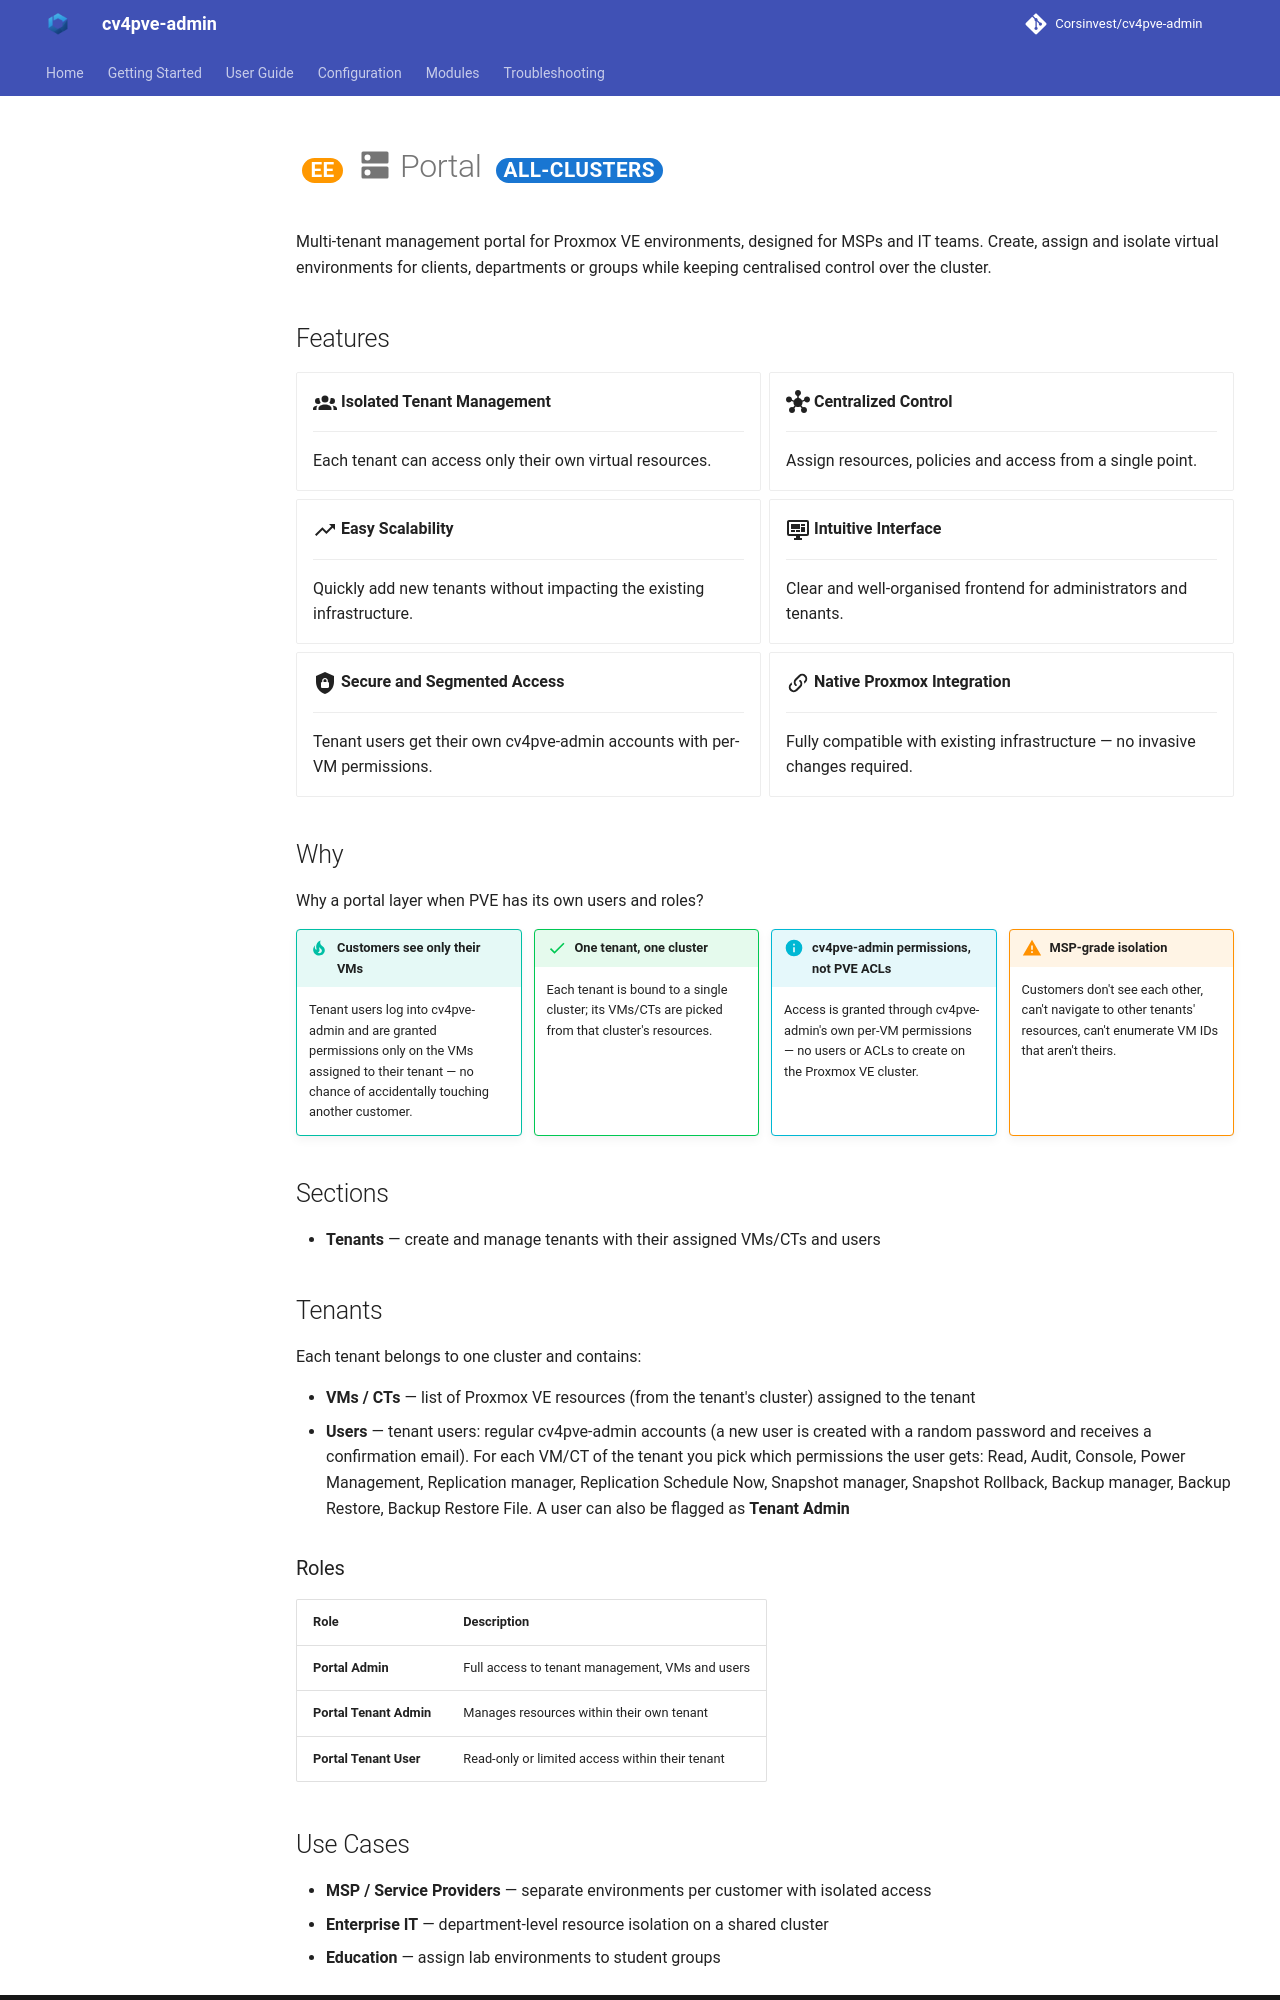

repository: Corsinvest/cv4pve-admin · page: modules/portal/index.html · generator: mkdocs

# <span class="ee"></span> :material-dns: Portal <span class="scope" data-scope="all-clusters"></span>

Multi-tenant management portal for Proxmox VE environments, designed for MSPs and IT teams. Create, assign and isolate virtual environments for clients, departments or groups while keeping centralised control over the cluster.

## Features

<div class="grid cards" markdown>

- :material-account-group:{ .lg .middle } **Isolated Tenant Management**

    ---

    Each tenant can access only their own virtual resources.

- :material-hub:{ .lg .middle } **Centralized Control**

    ---

    Assign resources, policies and access from a single point.

- :material-trending-up:{ .lg .middle } **Easy Scalability**

    ---

    Quickly add new tenants without impacting the existing infrastructure.

- :material-monitor-dashboard:{ .lg .middle } **Intuitive Interface**

    ---

    Clear and well-organised frontend for administrators and tenants.

- :material-shield-lock:{ .lg .middle } **Secure and Segmented Access**

    ---

    Tenant users get their own cv4pve-admin accounts with per-VM permissions.

- :material-link-variant:{ .lg .middle } **Native Proxmox Integration**

    ---

    Fully compatible with existing infrastructure — no invasive changes required.

</div>

## Why

Why a portal layer when PVE has its own users and roles?

<div class="why-grid" markdown>

<div markdown>
!!! tip "Customers see only their VMs"
    Tenant users log into cv4pve-admin and are granted permissions only on the VMs assigned to their tenant — no chance of accidentally touching another customer.
</div>

<div markdown>
!!! success "One tenant, one cluster"
    Each tenant is bound to a single cluster; its VMs/CTs are picked from that cluster's resources.
</div>

<div markdown>
!!! info "cv4pve-admin permissions, not PVE ACLs"
    Access is granted through cv4pve-admin's own per-VM permissions — no users or ACLs to create on the Proxmox VE cluster.
</div>

<div markdown>
!!! warning "MSP-grade isolation"
    Customers don't see each other, can't navigate to other tenants' resources, can't enumerate VM IDs that aren't theirs.
</div>

</div>

## Sections

- **Tenants** — create and manage tenants with their assigned VMs/CTs and users

## Tenants

Each tenant belongs to one cluster and contains:

- **VMs / CTs** — list of Proxmox VE resources (from the tenant's cluster) assigned to the tenant
- **Users** — tenant users: regular cv4pve-admin accounts (a new user is created with a random password and receives a confirmation email). For each VM/CT of the tenant you pick which permissions the user gets: Read, Audit, Console, Power Management, Replication manager, Replication Schedule Now, Snapshot manager, Snapshot Rollback, Backup manager, Backup Restore, Backup Restore File. A user can also be flagged as **Tenant Admin**

### Roles

| Role | Description |
|------|-------------|
| **Portal Admin** | Full access to tenant management, VMs and users |
| **Portal Tenant Admin** | Manages resources within their own tenant |
| **Portal Tenant User** | Read-only or limited access within their tenant |
